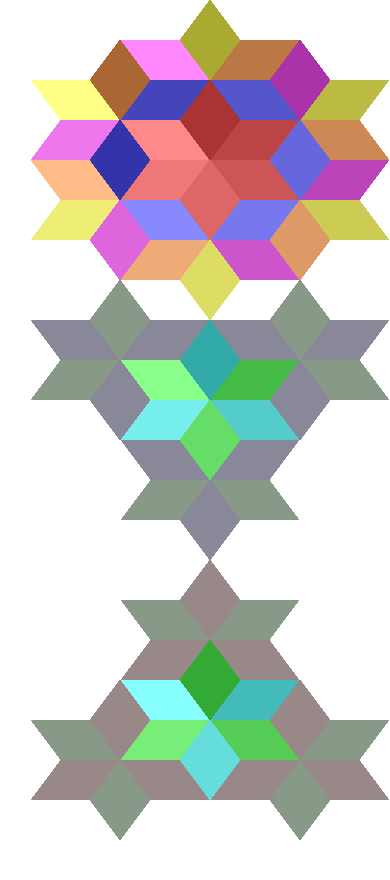

Data behind this chart, as committed beside it:
Bottom	Left	Top	Right	Color	Pt0	Pt1	Pt2	Pt3	Pt4	Pt5	Offset
s	s	s	s	#aa3333	d	d	d	d	d	d	0
s	o	o	o	#aaaa33	a	c	f	g	e	b	0
s	o	s	o	#33aa33	m	j	m	j	m	j	0
s	s	o	s	#33aaaa	j	m	j	m	j	m	0
s	o	s	s	#3333aa	e	b	a	c	f	g	0
s	s	s	o	#3333aa	f	g	e	b	a	c	3
s	s	o	o	#aa33aa	c	f	g	e	b	a	0
s	o	o	s	#aa6633	b	a	c	f	g	e	0
